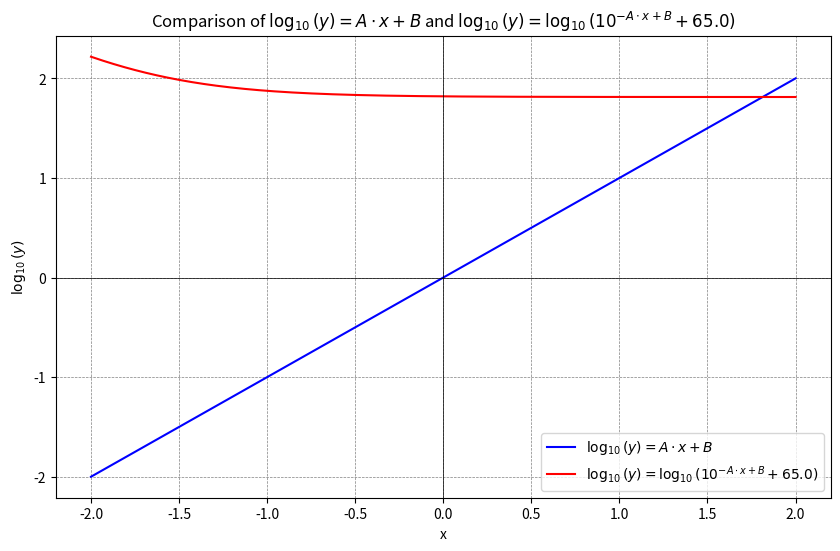

Generate this figure with matplotlib:
import numpy as np
import matplotlib.pyplot as plt

# パラメータ設定
A = 1
B = 0

# x の範囲
x = np.linspace(-2, 2, 400)

# 関数の定義
y1 = 10**(A * x + B)
log_y1 = np.log10(y1)

y2 = 10**(-A * x + B) + 65.0
log_y2 = np.log10(y2)

# グラフのプロット
plt.figure(figsize=(10, 6))

# 1. log10(y) = A * x + B のプロット
plt.plot(x, log_y1, label=r'$\log_{10}(y) = A \cdot x + B$', color='blue')

# 2. log10(y) = log10(10^(-A * x + B) + 65.0) のプロット
plt.plot(x, log_y2, label=r'$\log_{10}(y) = \log_{10}(10^{-A \cdot x + B} + 65.0)$', color='red')

# グラフの設定
plt.axhline(0, color='black',linewidth=0.5)
plt.axvline(0, color='black',linewidth=0.5)
plt.grid(color = 'gray', linestyle = '--', linewidth = 0.5)

plt.legend()
plt.xlabel('x')
plt.ylabel(r'$\log_{10}(y)$')
plt.title(r'Comparison of $\log_{10}(y) = A \cdot x + B$ and $\log_{10}(y) = \log_{10}(10^{-A \cdot x + B} + 65.0)$')

plt.show()
